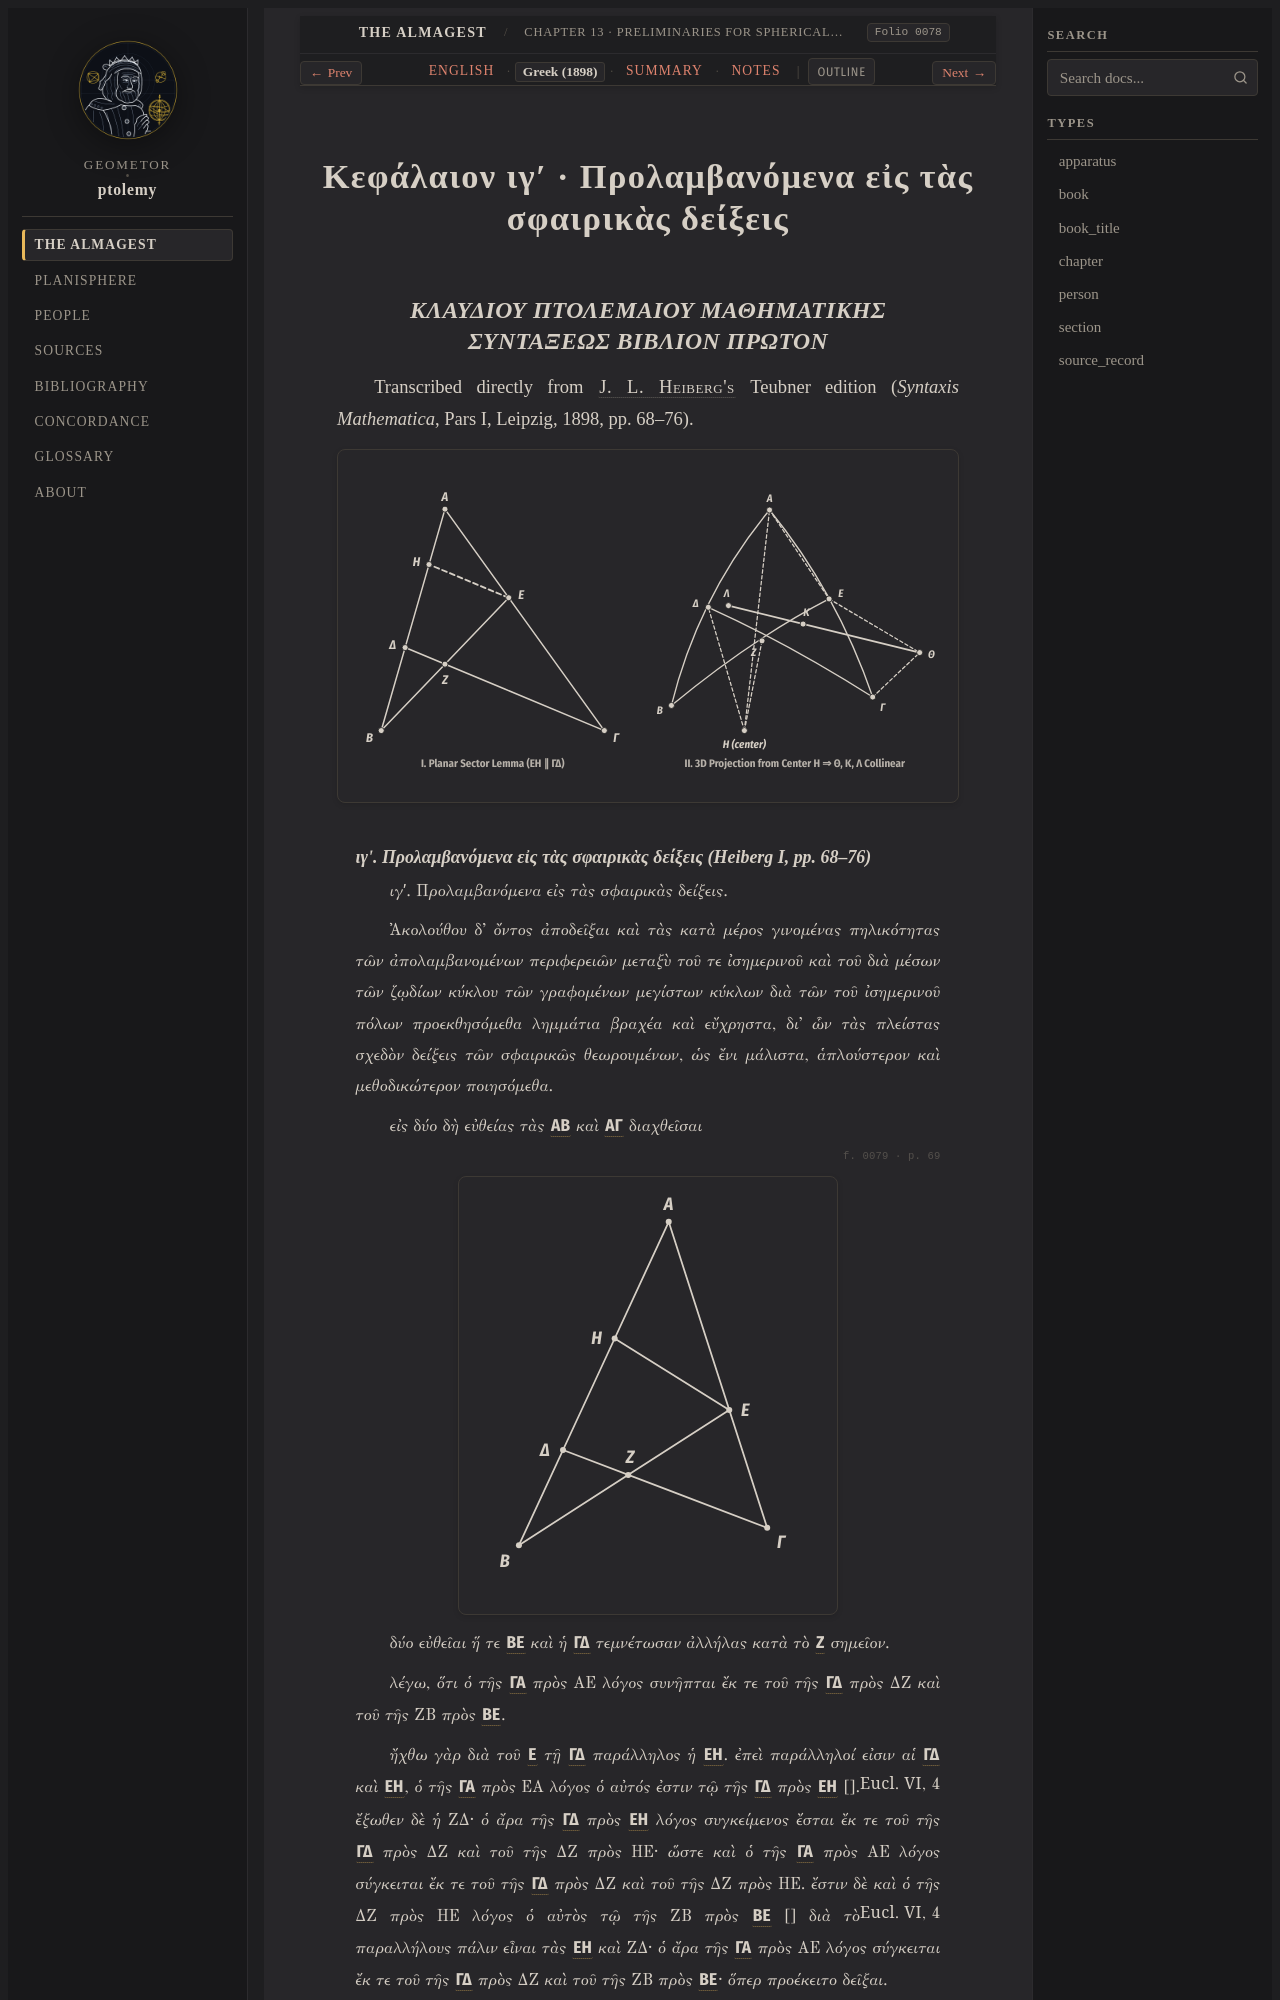

repository: geometor/ptolemy · page: almagest_geometry/ch_13/el.html · generator: sphinx

:order: 13
:type: chapter
:book: Almagest (Book I)
:title: Κεφάλαιον ιγʹ · Προλαμβανόμενα εἰς τὰς σφαιρικὰς δείξεις
:folio: heiberg_1898_syntaxis_vol1_pt1:0078

.. _unit-3-menelaus-sphaerica-el:
.. _almagest-ch-13-el:

Κεφάλαιον ιγʹ · Προλαμβανόμενα εἰς τὰς σφαιρικὰς δείξεις
========================================================

*ΚΛΑΥΔΙΟΥ ΠΤΟΛΕΜΑΙΟΥ ΜΑΘΗΜΑΤΙΚΗΣ ΣΥΝΤΑΞΕΩΣ ΒΙΒΛΙΟΝ ΠΡΩΤΟΝ*
----------------------------------------------------------

Transcribed directly from :person:`J. L. Heiberg's <heiberg>` Teubner edition (*Syntaxis Mathematica*, Pars I, Leipzig, 1898, pp. 68–76).

.. picture:: /_static/figures/fig07_menelaus_planar_and_spherical.svg
